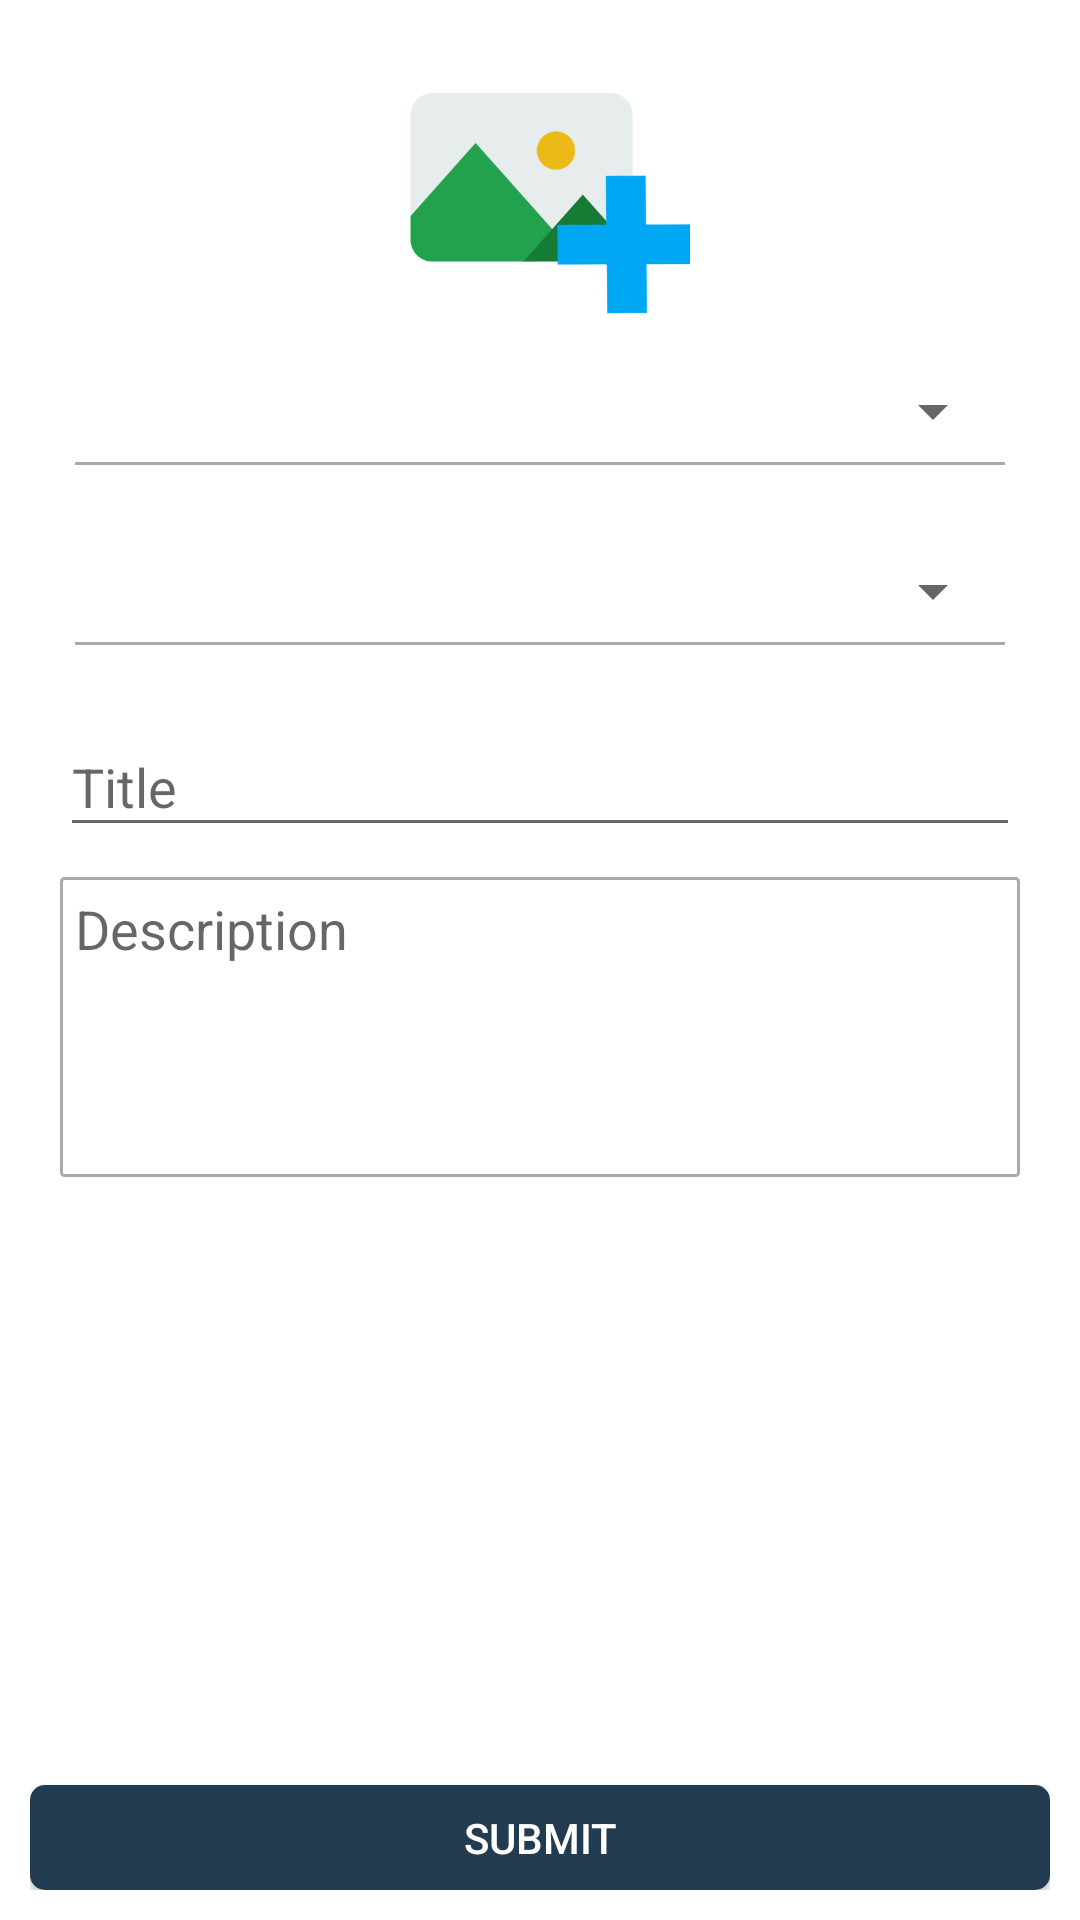

The Android layout XML behind this screen, and the referenced resources:
<!-- AndroidManifest.xml: application theme AppTheme -->
<!-- res/layout/activity_create_ticket.xml -->
<?xml version="1.0" encoding="utf-8"?>
<RelativeLayout xmlns:android="http://schemas.android.com/apk/res/android"
    android:layout_width="match_parent"
    android:layout_height="match_parent"
    android:background="#fff"
    android:padding="10dp">

    <LinearLayout
        android:layout_width="match_parent"
        android:layout_height="wrap_content"
        android:orientation="vertical">


        <ImageView
            android:id="@+id/pickImage"
            android:layout_width="100dp"
            android:layout_height="100dp"
            android:layout_gravity="center"

            android:clickable="true"

            android:foreground="?android:attr/selectableItemBackground"
            android:src="@drawable/ic_pick_gallery" />

        <RelativeLayout
            android:layout_width="match_parent"
            android:layout_height="40dp"
            android:layout_margin="10dp"
            android:padding="5dp">

            <Spinner
                android:id="@+id/departmentSpinner"
                android:layout_width="match_parent"
                android:layout_height="wrap_content" />

            <View
                android:layout_width="match_parent"
                android:layout_height="1dp"
                android:layout_alignParentBottom="true"
                android:background="#aaa" />


        </RelativeLayout>

        <RelativeLayout
            android:layout_width="match_parent"
            android:layout_height="40dp"
            android:layout_margin="10dp"
            android:padding="5dp">

            <Spinner
                android:id="@+id/prioritySpinner"
                android:layout_width="match_parent"
                android:layout_height="wrap_content" />

            <View
                android:layout_width="match_parent"
                android:layout_height="1dp"
                android:layout_alignParentBottom="true"
                android:background="#aaa" />


        </RelativeLayout>

        <com.google.android.material.textfield.TextInputLayout
            android:layout_width="match_parent"
            android:layout_height="wrap_content"
            android:layout_marginLeft="10dp"
            android:layout_marginRight="10dp">

            <com.google.android.material.textfield.TextInputEditText
                android:id="@+id/title"
                android:layout_width="match_parent"
                android:layout_height="wrap_content"
                android:hint="Title"
                android:inputType="textCapSentences" />
        </com.google.android.material.textfield.TextInputLayout>

        <EditText
            android:id="@+id/description"
            android:layout_width="match_parent"
            android:layout_height="wrap_content"
            android:layout_margin="10dp"
            android:background="@drawable/grey_corners"
            android:gravity="top"
            android:hint="Description"
            android:inputType="textCapSentences|textMultiLine"
            android:maxHeight="150dp"
            android:minHeight="100dp"
            android:padding="5dp"
            android:scrollbars="vertical" />


    </LinearLayout>

    <Button
        android:id="@+id/submit"
        android:layout_width="match_parent"
        android:layout_height="35dp"
        android:layout_alignParentBottom="true"
        android:background="@drawable/btn_bg"
        android:text="Submit"
        android:textColor="#fff" />

    <RelativeLayout
        android:id="@+id/wholeLayout"
        android:layout_width="match_parent"
        android:layout_height="match_parent"
        android:alpha="0.8"
        android:background="#fff"
        android:visibility="gone">

        <ProgressBar
            android:layout_width="wrap_content"
            android:layout_height="wrap_content"
            android:layout_centerInParent="true" />
    </RelativeLayout>
</RelativeLayout>
<!-- resources referenced by this layout -->
<resources>
  <!-- drawable btn_bg (drawable) -->
  <?xml version="1.0" encoding="utf-8"?>
  <shape xmlns:android="http://schemas.android.com/apk/res/android"
      android:shape="rectangle">
  
      <corners android:radius="5dp" />
      <solid android:color="@color/colorBlue" />
  </shape>
  <!-- drawable grey_corners (drawable) -->
  <?xml version="1.0" encoding="utf-8"?>
  <shape xmlns:android="http://schemas.android.com/apk/res/android"
      android:shape="rectangle">
      <stroke android:width="1dp" android:color="#aaa" />
      <corners android:radius="1dp"/>
  </shape>
  <!-- drawable ic_pick_gallery: png bitmap (drawable, 17757 bytes) -->
  <style name="AppTheme" parent="Theme.AppCompat.Light">
          
          <item name="colorPrimary">@color/colorPrimary</item>
          <item name="colorPrimaryDark">@color/colorPrimaryDark</item>
          <item name="colorAccent">@color/colorAccent</item>
  
      </style>
  <color name="colorBlue">#213C51</color>
  <color name="colorPrimary">#ffffff</color>
  <color name="colorPrimaryDark">#ffffff</color>
  <color name="colorAccent">#213C51</color>
</resources>
